Run: headless pygame with SDL's dummy video driver; simulated clock (each Clock.tick advances the game by its frame time, no real sleeping); random seed 0; keys injected as events and as key.get_pressed() state; mouse plan: one left click at the window centre at the start of phase 2, then a move to the lower-right quarter at the start of phase 3.
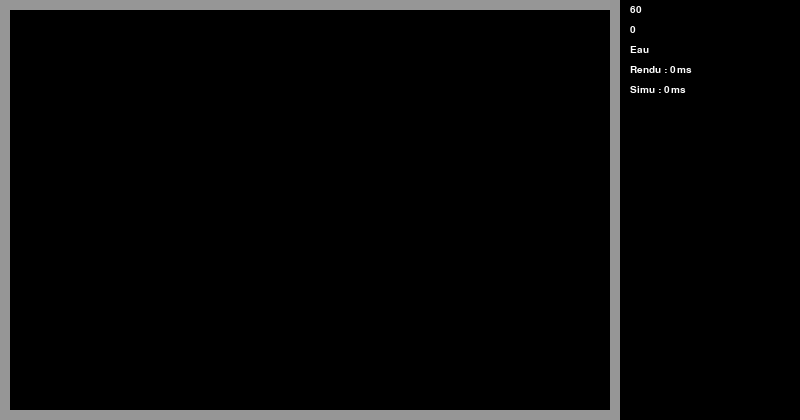
Frame 1 of 4 · flips 1–60 · no input
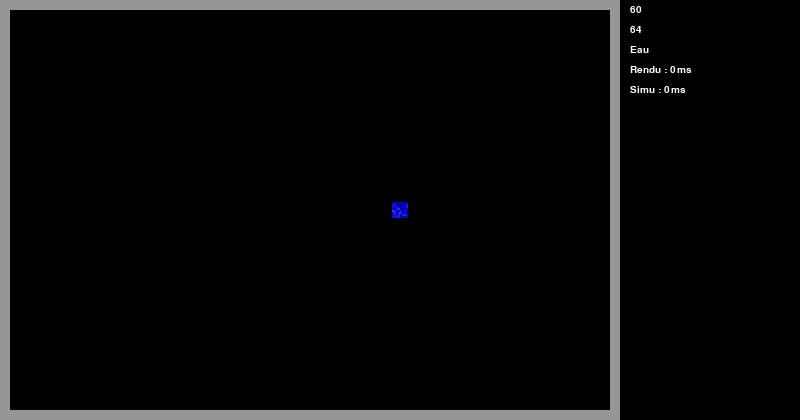
Frame 2 of 4 · flips 61–180 · clicked the window centre · tapped SPACE, RETURN · held RIGHT (→), D
Frame 3 of 4 · flips 181–300 · moved the mouse to the lower-right quarter · held DOWN (↓), S · screen unchanged from frame 2, image omitted
Frame 4 of 4 · flips 301–420 · held LEFT (←), A, UP (↑), W · screen unchanged from frame 3, image omitted

The pygame program that drew these frames:

"""
Il y a probablement des optimisations supplémentaires à effectuer.
Prévenez moi s'il y a des bugs.
En cas d'utilisation (peu probable), précisez la source initiale du code.
"""
import pygame as py
import random
import time
py.init()
SizeX,SizeY=300,200
TPix=2
MAP=[0]*(SizeY*SizeX)
MAPVAL=[[(0,0,0),0,0]]*(SizeY*SizeX)
#couleur, actif ?/ autre, je n'ai pas d'idée
#0: inactif 1 : actif
Actifs=[]
font=py.font.Font(None,15)
screen=py.display.set_mode((min(900,SizeX*TPix+200),min(600,SizeY*TPix+20)))
py.display.set_caption("pygame")
screen.fill((0,0,0))
py.draw.rect(screen,(150,150,150),(0,0,SizeX*TPix+20,SizeY*TPix+20))
py.draw.rect(screen,(0,0,0),(10,10,SizeX*TPix,SizeY*TPix))
running=True
clock=py.time.Clock();fps=0
Actu=[]
#initialiser les caractéristiques
Type=["Air","Sable","Eau","Fumée","Blocky"]
Poids=[0,1,0.5,0.4,10]#le blocky a un poids fort pour ne pas etre déplacé
col=[(0,0,0),(210,180,90),(0,0,200),(100,100,100),(0,255,255)]#couleur sans bruit
Act=[0,0,1,0,0]#si la particule peut etre désactivée, 0
#move sert à ne pas activer les particules non déplacables, car j'ai eu un bug avec le "blocky"
Move=[0,1,1,1,0]
Gravity=[0,1,1,-1,0]#sens de chute
SpawnT=2
Tspawn=int(SizeY/25)
def pr():
    at=time.time()
    #Actu contient toutes les coordonnées à actualiser. On ne scanne pas la grille, car trop lent
    for Px,Py in Actu:
        py.draw.rect(screen,MAPVAL[Py*SizeX+Px][0],(10+Px*TPix,10+Py*TPix,TPix,TPix))
    #donner les indication : FPS/Nombre de particules traitées / Type de particules créée
    py.draw.rect(screen,(0,0,0),(SizeX*TPix+20,0,200,200))
    screen.blit(font.render(str(fps),True,(255,255,255)),(SizeX*TPix+30,5))
    screen.blit(font.render(str(len(Actifs)),True,(255,255,255)),(SizeX*TPix+30,25))
    screen.blit(font.render(Type[SpawnT],True,(255,255,255)),(SizeX*TPix+30,45))
    screen.blit(font.render("Rendu : "+str(round((time.time()-at)*1000))+"ms",True,(255,255,255)),(SizeX*TPix+30,65))
    screen.blit(font.render("Simu : "+str(Rt)+"ms",True,(255,255,255)),(SizeX*TPix+30,85))
    py.display.flip()
def simulate():
    #traiter toutes les particules actives.
    global Actifs
    Actu=[]
    for i,Pos in enumerate(Actifs):
        New=Pos
        Ax,Ay=Pos
        Mypoid=Poids[MAP[Ay*SizeX+Ax]]
        Mygravit=Gravity[MAP[Ay*SizeX+Ax]]
        #limY correspond à la valeur Y à ne pas dépasser, 0 pour la fumée (car on monte et les axes de notre grille ont le meme sens que notre fenetre, et SizeY-1 pour les autres
        limY=(SizeY-1)*int((Mygravit+1)/2)
        if Ay!=limY:
            #vérifier si peu descendre (monter pour la fumée)
            if Poids[MAP[(Ay+Mygravit)*SizeX+Ax]]<Mypoid:
                New=(Ax,Ay+Mygravit)
            #si ne peut pas descendre et que son comportement correspond à celui du sable, regarde ses voisins du dessous/dessus
            elif MAP[New[1]*SizeX+New[0]]!=2:
                if Ax!=SizeX-1:
                    if Poids[MAP[(Ay+Mygravit)*SizeX+Ax+1]]<Mypoid:
                        New=(Ax+1,Ay+Mygravit)
                if Ax!=0:
                    if Poids[MAP[(Ay+Mygravit)*SizeX+Ax-1]]<Mypoid:
                        New=(Ax-1,Ay+Mygravit)
        #si c'est de l'eau et que ce ne s'est pas déplacé verticalement, déplacement horizontal
        if New[0]==Ax and MAP[New[1]*SizeX+New[0]]==2:
            w=2*round(random.random())-1
            #w transorme random() en -1 ou 1 , round(random()) renvoie 0 ou 1 et donc 2*(0 ou 1)-1 renvoie -1 ou 1
            if 0<=New[0]+w<=SizeX-1:
                if Poids[MAP[Ay*SizeX+Ax+w]]<Mypoid:
                    New=(Ax+w,Ay)
        #New correspond à la nouvelle position
        if Pos!=New:
            #échanger les particules
            MAP[Ay*SizeX+Ax],MAP[New[1]*SizeX+New[0]]=MAP[New[1]*SizeX+New[0]],MAP[Ay*SizeX+Ax]
            MAPVAL[Ay*SizeX+Ax],MAPVAL[New[1]*SizeX+New[0]]=MAPVAL[New[1]*SizeX+New[0]],MAPVAL[Ay*SizeX+Ax]
            #changer, au besoin, les coordonnées de actifs
            if MAPVAL[Ay*SizeX+Ax][1]==0:
                Actifs[i]=New
            #actualiser l'écran
            Actu.append(New)
            Actu.append((Ax,Ay))
            #tester si les particules du dessus/dessous peuvent etre activée
            if Ay!=SizeY-1-limY:
                if Move[MAP[(Ay-Mygravit)*SizeX+Ax]]:
                    if MAPVAL[(Ay-Mygravit)*SizeX+Ax][1]==0:Actifs.append((Ax,Ay-Mygravit));MAPVAL[(Ay-Mygravit)*SizeX+Ax][1]=1
                if Ax>0:
                    if Move[MAP[(Ay-Mygravit)*SizeX+Ax-1]]:
                        if MAPVAL[(Ay-Mygravit)*SizeX+Ax-1][1]==0:Actifs.append((Ax-1,Ay-Mygravit));MAPVAL[(Ay-Mygravit)*SizeX+Ax-1][1]=1
                if Ax<SizeX-1:
                    if Move[MAP[(Ay-Mygravit)*SizeX+Ax+1]]:
                        if MAPVAL[(Ay-Mygravit)*SizeX+Ax+1][1]==0:Actifs.append((Ax+1,Ay-Mygravit));MAPVAL[(Ay-Mygravit)*SizeX+Ax+1][1]=1
        elif Act[MAP[Ay*SizeX+Ax]]==0:
            #si ne bouge pas et est désacitvable
            if MAPVAL[Ay*SizeX+Ax][1]==1:
                MAPVAL[Ay*SizeX+Ax][1]=0
                #désactiver la particule
            Actu.append((Ax,Ay))
    Actifs=[(Ax,Ay) for Ax,Ay in Actifs if MAPVAL[Ay*SizeX+Ax][1] or Act[MAP[Ay*SizeX+Ax]]]
    return Actu
RUN=0;Rt=0
while running:
    if RUN:
        at=time.time()
        Actifs=sorted(Actifs,key=lambda p:p[1])
        Actifs.reverse()
        #trie les particules selon leur Y
        #pour une raison inconnue,  key=lambda p:0-p[1], qui est censé remplacer le .reverse(), donne un mauvais résultat. Essayez.
        Actu=simulate()
        Rt=round(1000*(time.time()-at))
    xs,ys=py.mouse.get_pos()
    #actualiser la grille
    pr()
    fps=int(clock.get_fps())
    for event in py.event.get():
        if event.type==py.QUIT:running=False
        #modifier le type de particule à placer, si touche 5 pressée, mettre pause/run
        if event.type==py.KEYDOWN:
            for i in range(len(Type)):
                if event.unicode==str(i):SpawnT=i
            if event.unicode==str(len(Type)):RUN=1-RUN
    #ajouter les particules
    if py.mouse.get_pressed()[0]:
        #trouver les coordonnées de placement dans la grille
        xs-=Tspawn;ys-=Tspawn
        Nx,Ny=int((xs-10)//TPix),int((ys-10)//TPix)
        xspawn=max(min(Nx,SizeX-Tspawn),0)
        yspawn=max(min(Ny,SizeY-Tspawn),0)
        if 0<xs<10+SizeX*TPix and 0<ys<10+SizeY*TPix:
            #scanne le carré de placement
            for dx in range(Tspawn):
                for dy in range(Tspawn):
                    #vérifie si doit activer les particules au dessus de nous
                    #bancal mais marche aussi pour la fumée
                    if yspawn+dy!=0:
                        if Move[MAP[(yspawn+dy-1)*SizeX+xspawn+dx]]:
                            if MAPVAL[(yspawn+dy-1)*SizeX+xspawn+dx][1]==0:Actifs.append((xspawn+dx,yspawn+dy-1));MAPVAL[(yspawn+dy-1)*SizeX+xspawn+dx][1]=1
                        if xspawn+dx>0:
                            if Move[MAP[(yspawn+dy-1)*SizeX+xspawn+dx-1]]:
                                if MAPVAL[(yspawn+dy-1)*SizeX+xspawn+dx-1][1]==0:Actifs.append((xspawn+dx-1,yspawn+dy-1));MAPVAL[(yspawn+dy-1)*SizeX+xspawn+dx-1][1]=1
                        if xspawn+dx<SizeX-1:
                            if Move[MAP[(yspawn+dy-1)*SizeX+xspawn+dx+1]]:
                                if MAPVAL[(yspawn+dy-1)*SizeX+xspawn+dx+1][1]==0 and Move[MAP[(yspawn+dy-1)*SizeX+xspawn+dx+1]]==1:Actifs.append((xspawn+dx+1,yspawn+dy-1));MAPVAL[(yspawn+dy-1)*SizeX+xspawn+dx+1][1]=1
                    #ajoute les particules si elles sont différentes de celles de la grille, car sinon rend un grésillement
                    if MAP[(yspawn+dy)*SizeX+dx+xspawn]!=SpawnT:
                        MAP[(yspawn+dy)*SizeX+dx+xspawn]=SpawnT
                        if Move[SpawnT]:
                            #si l'ancienne particule était active, il ne faut pas ajouter ses coordonnées une deuxième fois dans Actifs
                            if MAPVAL[(yspawn+dy)*SizeX+xspawn+dx][1]==0:
                                Actifs.append((xspawn+dx,yspawn+dy))
                            #choisir le bruit de la couleur si est activable (eau, sable, fumée)
                            c=col[SpawnT]
                            mod=random.randint(-50,50)
                            C=tuple([max(0,min(c[i]+mod+random.randint(-10,10),255)) for i in range(3)])
                            MAPVAL[(yspawn+dy)*SizeX+dx+xspawn]=[C,Move[SpawnT],(0,0)]
                        else:
                            C=col[SpawnT]
                            MAPVAL[(yspawn+dy)*SizeX+dx+xspawn]=[C,Move[SpawnT],(0,0)]
                        #actualiser comme ca si pause on voit les modifications
                        py.draw.rect(screen,C,(10+(xspawn+dx)*TPix,10+(yspawn+dy)*TPix,TPix,TPix))
    clock.tick(60)
py.quit()
